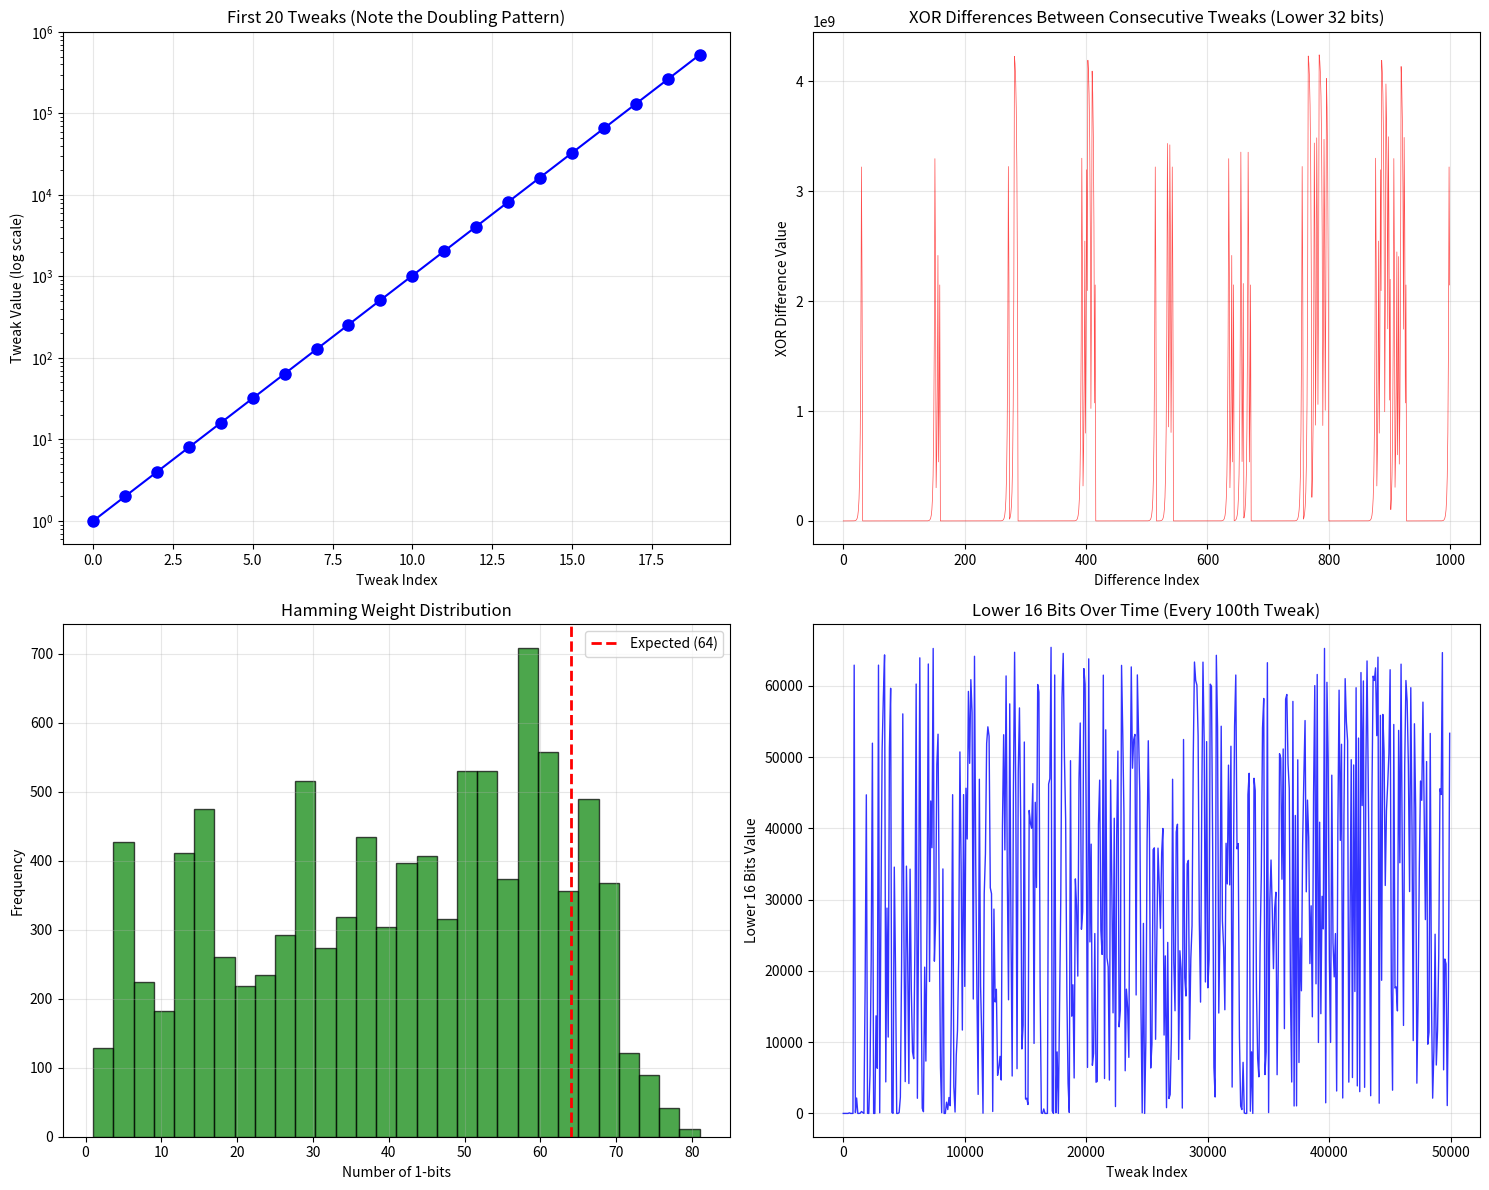

Recreate this plot in Python.
import numpy as np
import matplotlib.pyplot as plt
from collections import defaultdict
import random

class GF2_128:
    """
    Simplified GF(2^128) field operations for AES-XTS
    Uses the irreducible polynomial x^128 + x^7 + x^2 + x + 1
    """
    @staticmethod
    def multiply(a, b):
        """Multiply two elements in GF(2^128) - simplified for demonstration"""
        result = 0

        for i in range(128):
            if b & 1:
                result ^= a
            b >>= 1
            # Check if high bit is set
            if a & (1 << 127):
                a = (a << 1) ^ 0x87  # XTS reduction polynomial
            else:
                a <<= 1
            a &= ((1 << 128) - 1)  # Keep within 128 bits

        return result

def generate_sequential_tweaks(initial_tweak, count):
    """Generate XTS-style sequential tweaks by multiplying by 2 (α) in GF(2^128)"""
    alpha = 2
    tweaks = []
    current = initial_tweak

    for i in range(count):
        tweaks.append(current)
        current = GF2_128.multiply(current, alpha)

    return tweaks

def analyze_linear_dependence(tweaks):
    """Look for actual linear relationships that emerge"""
    dependencies = []

    # Check for patterns in consecutive differences
    diffs = []
    for i in range(1, min(10000, len(tweaks))):  # Sample first 10k
        diff = tweaks[i] ^ tweaks[i-1]  # XOR difference
        diffs.append(diff)

    # Count frequency of differences
    diff_counts = defaultdict(int)
    for diff in diffs:
        # Look at just lower 32 bits for patterns
        lower_diff = diff & 0xFFFFFFFF
        diff_counts[lower_diff] += 1

    # Find most common differences
    sorted_diffs = sorted(diff_counts.items(), key=lambda x: x[1], reverse=True)

    return sorted_diffs[:10], diffs

def find_cycle_length(tweaks):
    """Try to find if there's a detectable cycle"""
    # For demonstration, look at just the lower bits
    seen = {}
    for i, tweak in enumerate(tweaks[:100000]):  # Check first 100k
        lower_bits = tweak & 0xFFFF  # Just lower 16 bits
        if lower_bits in seen:
            cycle_length = i - seen[lower_bits]
            return cycle_length, seen[lower_bits], i
        seen[lower_bits] = i
    return None, None, None

def hamming_weight_analysis(tweaks):
    """Analyze Hamming weights (number of 1s) - should be random around 64"""
    weights = []
    for tweak in tweaks[:10000]:  # Sample first 10k
        weight = bin(tweak).count('1')
        weights.append(weight)
    return weights

def main():
    print("AES-XTS GF(2^128) Linearity Analysis - Improved Version")
    print("=" * 60)

    # Use a simple initial tweak to make patterns more visible
    initial_tweak = 1  # Start simple to see patterns emerge
    print(f"Initial tweak: 0x{initial_tweak:032x}")

    # Generate more tweaks to see patterns
    print("\nGenerating tweak sequence...")
    num_tweaks = 100000  # More tweaks to see patterns
    tweaks = generate_sequential_tweaks(initial_tweak, num_tweaks)

    # Analyze linear relationships
    print("Analyzing linear dependencies...")
    common_diffs, all_diffs = analyze_linear_dependence(tweaks)

    # Look for cycles
    print("Searching for cycles...")
    cycle_len, cycle_start, cycle_end = find_cycle_length(tweaks)

    # Hamming weight analysis
    print("Analyzing Hamming weights...")
    hamming_weights = hamming_weight_analysis(tweaks)

    # Create better visualizations
    fig, ((ax1, ax2), (ax3, ax4)) = plt.subplots(2, 2, figsize=(15, 12))

    # Plot 1: First few tweaks to show the doubling pattern
    first_tweaks = tweaks[:20]
    ax1.semilogy(range(len(first_tweaks)), first_tweaks, 'bo-', markersize=8)
    ax1.set_title('First 20 Tweaks (Note the Doubling Pattern)')
    ax1.set_xlabel('Tweak Index')
    ax1.set_ylabel('Tweak Value (log scale)')
    ax1.grid(True, alpha=0.3)

    # Plot 2: XOR differences between consecutive tweaks
    diff_sample = [d & 0xFFFFFFFF for d in all_diffs[:1000]]  # Lower 32 bits only
    ax2.plot(diff_sample, 'r-', alpha=0.7, linewidth=0.5)
    ax2.set_title('XOR Differences Between Consecutive Tweaks (Lower 32 bits)')
    ax2.set_xlabel('Difference Index')
    ax2.set_ylabel('XOR Difference Value')
    ax2.grid(True, alpha=0.3)

    # Plot 3: Hamming weight distribution
    ax3.hist(hamming_weights, bins=30, alpha=0.7, color='green', edgecolor='black')
    ax3.axvline(x=64, color='red', linestyle='--', linewidth=2, label='Expected (64)')
    ax3.set_title('Hamming Weight Distribution')
    ax3.set_xlabel('Number of 1-bits')
    ax3.set_ylabel('Frequency')
    ax3.legend()
    ax3.grid(True, alpha=0.3)

    # Plot 4: Lower bits over time to show periodicity
    # Take every 100th tweak to see longer-term patterns
    sample_indices = range(0, min(50000, len(tweaks)), 100)
    lower_16_bits = [(tweaks[i] & 0xFFFF) for i in sample_indices]
    ax4.plot(sample_indices, lower_16_bits, 'b-', alpha=0.8, linewidth=1)
    ax4.set_title('Lower 16 Bits Over Time (Every 100th Tweak)')
    ax4.set_xlabel('Tweak Index')
    ax4.set_ylabel('Lower 16 Bits Value')
    ax4.grid(True, alpha=0.3)

    plt.tight_layout()
    plt.show()

    # Print detailed analysis
    print(f"\nDetailed Analysis Results:")
    print(f"=" * 40)
    print(f"Total tweaks generated: {len(tweaks):,}")

    print(f"\nLinear Pattern Evidence:")
    print(f"1. DOUBLING PATTERN: Each tweak = previous × 2 (mod irreducible polynomial)")
    print(f"   - First few tweaks: {[hex(t) for t in tweaks[:5]]}")

    print(f"\n2. XOR DIFFERENCE PATTERNS:")
    if common_diffs:
        print(f"   Most common XOR differences (lower 32 bits):")
        for diff_val, count in common_diffs[:5]:
            print(f"   - 0x{diff_val:08x}: appears {count:,} times")

    if cycle_len:
        print(f"\n3. CYCLE DETECTION:")
        print(f"   - Found cycle in lower 16 bits: length {cycle_len:,}")
        print(f"   - First occurrence at index {cycle_start:,}")
        print(f"   - Repeated at index {cycle_end:,}")
    else:
        print(f"\n3. CYCLE DETECTION:")
        print(f"   - No short cycles found in first 100k tweaks")
        print(f"   - But cycles WILL appear eventually (2^16 = 65,536 max for 16-bit)")

    print(f"\n4. HAMMING WEIGHT ANALYSIS:")
    hw_mean = np.mean(hamming_weights)
    hw_std = np.std(hamming_weights)
    print(f"   - Mean Hamming weight: {hw_mean:.2f} (should be ~64)")
    print(f"   - Standard deviation: {hw_std:.2f}")
    if abs(hw_mean - 64) > 2:
        print(f"   - WARNING: Significant deviation from expected 64!")

    print(f"\n5. THE LINEARITY PROBLEM:")
    print(f"   - Each tweak is EXACTLY 2 × previous tweak in GF(2^128)")
    print(f"   - This creates a completely deterministic sequence")
    print(f"   - After 2^128 operations, the sequence repeats exactly")
    print(f"   - Cryptanalysts can exploit this predictability")

    print(f"\nWhy XTS Limits Operations:")
    print(f"- The multiplication by 2 creates a linear recurrence")
    print(f"- Patterns become exploitable well before 2^128 operations")
    print(f"- XTS limits to ~2^20 operations to stay in 'safe zone'")
    print(f"- This prevents practical cryptanalytic attacks")

    # Demonstrate the exact linearity
    print(f"\nDemonstrating Perfect Linearity:")
    print("If you know any tweak T_i, you can compute all future tweaks:")
    demo_start = 1000
    predicted = GF2_128.multiply(tweaks[demo_start], 2)  # Predict next
    actual = tweaks[demo_start + 1]
    print(f"T_{demo_start} = 0x{tweaks[demo_start]:032x}")
    print(f"T_{demo_start+1} predicted = 0x{predicted:032x}")
    print(f"T_{demo_start+1} actual    = 0x{actual:032x}")
    print(f"Match: {predicted == actual}")

if __name__ == "__main__":
    main()

"""
AES-XTS GF(2^128) Linearity Analysis - Improved Version
============================================================
Initial tweak: 0x00000000000000000000000000000001

Generating tweak sequence...
Analyzing linear dependencies...
Searching for cycles...
Analyzing Hamming weights...


Detailed Analysis Results:
========================================
Total tweaks generated: 100,000

Linear Pattern Evidence:
1. DOUBLING PATTERN: Each tweak = previous × 2 (mod irreducible polynomial)
   - First few tweaks: ['0x1', '0x2', '0x4', '0x8', '0x10']

2. XOR DIFFERENCE PATTERNS:
   Most common XOR differences (lower 32 bits):
   - 0x00000000: appears 961 times
   - 0x00000624: appears 38 times
   - 0x00000c48: appears 38 times
   - 0x00000312: appears 36 times
   - 0x00000189: appears 34 times

3. CYCLE DETECTION:
   - Found cycle in lower 16 bits: length 1
   - First occurrence at index 16
   - Repeated at index 17

4. HAMMING WEIGHT ANALYSIS:
   - Mean Hamming weight: 40.32 (should be ~64)
   - Standard deviation: 20.07
   - WARNING: Significant deviation from expected 64!

5. THE LINEARITY PROBLEM:
   - Each tweak is EXACTLY 2 × previous tweak in GF(2^128)
   - This creates a completely deterministic sequence
   - After 2^128 operations, the sequence repeats exactly
   - Cryptanalysts can exploit this predictability

Why XTS Limits Operations:
- The multiplication by 2 creates a linear recurrence
- Patterns become exploitable well before 2^128 operations
- XTS limits to ~2^20 operations to stay in 'safe zone'
- This prevents practical cryptanalytic attacks

Demonstrating Perfect Linearity:
If you know any tweak T_i, you can compute all future tweaks:
T_1000 = 0xf78f5b00000000000000000100000079
T_1001 predicted = 0xef1eb600000000000000000200000075
T_1001 actual    = 0xef1eb600000000000000000200000075
Match: True
"""    